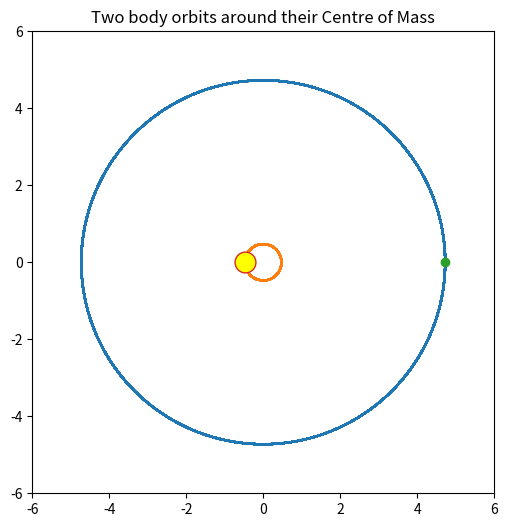

Write Python code to recreate this figure.
import numpy as np
import scipy.integrate
import matplotlib.pyplot as plt
from matplotlib import animation

"""
All in units of solar system units
"""
#Create class orbits which will contain Jupiter and the asteroids
class Orbits:
     def __init__(self,x,y,vx,vy):
         self.x =x
         self.y =y
         self.vx = vx
         self.vy = vy

     def getx(self):
        return self.x

#Function for gravity to solve 2 body ODE
def gravity(y,t,m): #y is an array consisting of [x1 , y1 , vx1, vy1,x2, y2 , vx2, vy2]
    global G
    x1,y1,x2,y2=y[0],y[1],y[4],y[5]
    vx1,vy1,vx2,vy2 = y[2],y[3],y[6],y[7]
    r=(x2-x1)**2+(y2-y1)**2

    m1=m[0]
    m2=m[1]

    dx1dt, dy1dt = vx1, vy1
    dx2dt, dy2dt = vx2, vy2

    dvx1dt = G*m2*(x2-x1)/r**(3/2)
    dvy1dt = G*m2*(y2-y1)/r**(3/2)

    dvx2dt = G*m1*(x1-x2)/r**(3/2)
    dvy2dt = G*m1*(y1-y2)/r**(3/2)

    return dx1dt, dy1dt, dvx1dt, dvy1dt, \
           dx2dt, dy2dt, dvx2dt, dvy2dt

#Set up constants
G=4*np.pi**2
massSun = 1
massJup = 0.1
jupRadius=5.2


#Create orbit for Jupiter and Sun
#Set initial conditions
mass = [massJup,massSun]
#Initial position with (0,0) for sun

CoM= jupRadius*massJup/(massSun+massJup)
jupx=jupRadius*massSun/(massSun+massJup)
#Initial velocities for circular orbit (Constant distance apart)
jupInitial_v=np.sqrt(G*massSun**2/(jupRadius*(massSun+massJup)))
sunInitial_v=-jupInitial_v*massJup/massSun
#Period for orbits. Should be the same
jupPeriod= 2*np.pi*jupx/jupInitial_v


t = np.linspace(0,100*jupPeriod,100*100)
#Solve ODE with sun's gravity
solution = scipy.integrate.odeint(gravity,[jupx,0,0,jupInitial_v,-CoM,0,0,sunInitial_v],t,args=(mass,))
#Create object jupiter
jupiter = Orbits(solution[:,0],solution[:,1],solution[:,2],solution[:,3])
sun = Orbits(solution[:,4],solution[:,5],solution[:,6],solution[:,7])

fig = plt.figure(figsize=(10,6))
ax = plt.axes(xlim=(-6, 6), ylim=(-6, 6))
plt.axis('square')
plt.title("Two body orbits around their Centre of Mass")
plt.plot(jupiter.x,jupiter.y)
plt.plot(sun.x,sun.y)




pointjup, = ax.plot(jupiter.x[0], jupiter.y[0], 'o')
pointsun, = ax.plot(sun.x[0], sun.y[0], 'o', mfc="yellow", ms="15")
"""
def animatejup(i):
    pointjup.set_ydata(jupiter.y[i])
    pointjup.set_xdata(jupiter.x[i])
    pointsun.set_ydata(sun.y[i])
    pointsun.set_xdata(sun.x[i])
    return pointsun, pointjup,

anim = animation.FuncAnimation(fig, animatejup,
                               frames=2000, interval=0.1)
"""
plt.show()